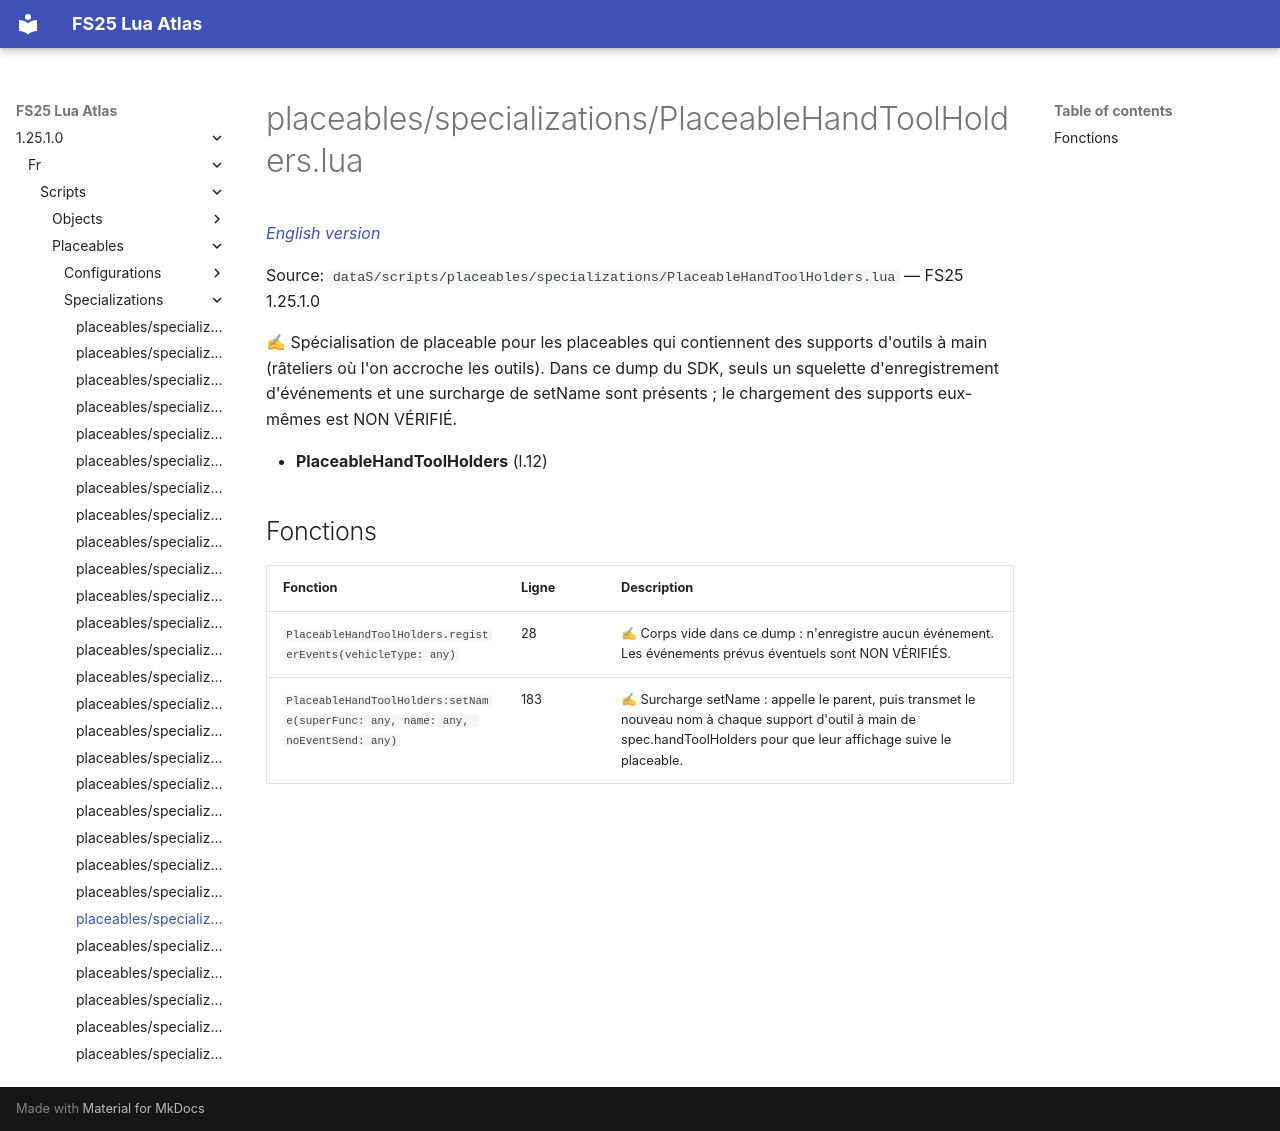

repository: Tim0219800/fs25-lua-atlas · page: 1.25.1.0/fr/scripts/placeables/specializations/PlaceableHandToolHolders.html · generator: mkdocs

# placeables/specializations/PlaceableHandToolHolders.lua

*[English version](../../../../scripts/placeables/specializations/PlaceableHandToolHolders.md)*

Source: `dataS/scripts/placeables/specializations/PlaceableHandToolHolders.lua` — FS25 1.25.1.0

✍ Spécialisation de placeable pour les placeables qui contiennent des supports d'outils à main (râteliers où l'on accroche les outils). Dans ce dump du SDK, seuls un squelette d'enregistrement d'événements et une surcharge de setName sont présents ; le chargement des supports eux-mêmes est NON VÉRIFIÉ.

- **PlaceableHandToolHolders** (l.12)

## Fonctions

| Fonction | Ligne | Description |
|---|---|---|
| `PlaceableHandToolHolders.registerEvents(vehicleType: any)` | 28 | ✍ Corps vide dans ce dump : n'enregistre aucun événement. Les événements prévus éventuels sont NON VÉRIFIÉS. |
| `PlaceableHandToolHolders:setName(superFunc: any, name: any, noEventSend: any)` | 183 | ✍ Surcharge setName : appelle le parent, puis transmet le nouveau nom à chaque support d'outil à main de spec.handToolHolders pour que leur affichage suive le placeable. |
